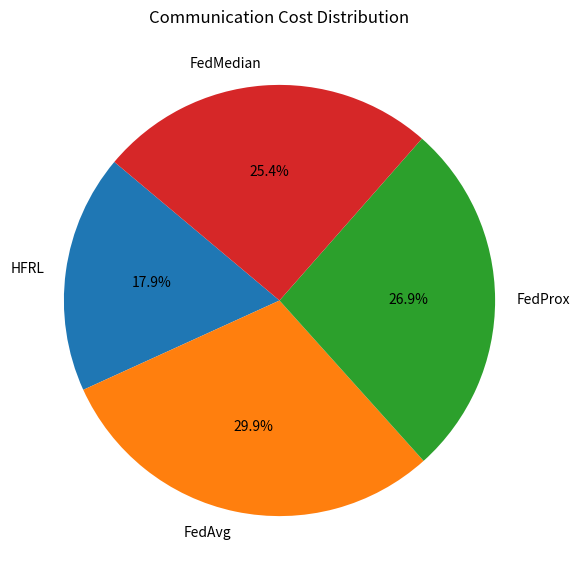

The matplotlib source for this figure:
import matplotlib.pyplot as plt

labels = ['HFRL','FedAvg','FedProx','FedMedian']
cost = [120,200,180,170]

plt.figure(figsize=(7,7))
plt.pie(cost, labels=labels, autopct='%1.1f%%', startangle=140)
plt.title("Communication Cost Distribution")

plt.savefig("piechart_cost.png", dpi=300)
plt.show()
